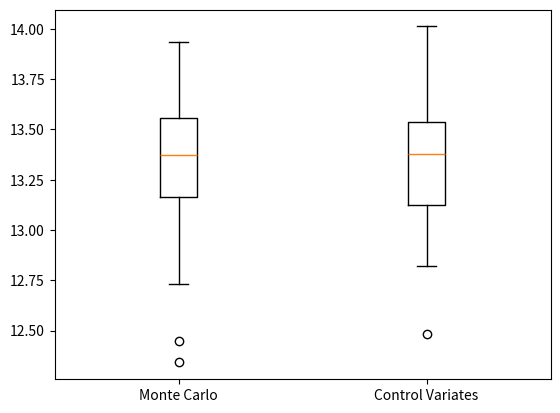

Recreate this plot in Python.
import numpy as np
import math
import random
import matplotlib.pyplot as plt

# Let's set our seed

np.random.seed(777)

# Fixons nos constantes

alpha = 0.2
b = 0
sigma = 0.3
T = 1
r = 0.05
K = 5
k = 20
t = lambda i : i/20
s0 = 20

# [redacted]

def brownian_motion(N=50, T=1, h=1):
    dt = 1. * T/N  # the normalizing constant
    random_increments = np.random.normal(0.0, 1.0 * h, N)*np.sqrt(dt)  # the epsilon values
    brownian_motion = np.cumsum(random_increments)  # calculate the brownian motion
    brownian_motion = np.insert(brownian_motion, 0, 0.0) # insert the initial condition
    
    return brownian_motion

# [redacted]
# St+1 - St = delta * alpha * (b - St) + sigma * sqrt(St) * epsilont 

def cir(s0=s0, alpha=alpha, b=b, sigma=sigma, k=k, T=T):
    dt = T/float(k)
    spots = [s0]
    for i in range(k):
        ds = alpha * (b - spots[-1]) * dt + sigma * math.sqrt(spots[-1]) * np.random.normal()
        spots.append(spots[-1] + ds)
    return spots

# Fonctions de simulation de C

def phi(S, r=r, T=T, k=k, K=K):
    return math.exp(-r * T) * max(1/k * sum(S) - K, 0)

mc_C = lambda n : 1/n * sum([phi(cir()) for _ in range(n)])

def mc_C_anti(n):
    su = [phi(cir()) + phi([-cir for cir in cir()]) for _ in range(n)]
    return 1/(2 * n) * sum(su)

def mc_C_control(n):
    Z = np.random.normal(size=n)
    phi_X = [phi(cir()) for _ in range(n)]
    beta = np.cov(phi_X, Z)[0][1]

    return 1/n * sum([phi_X[_] - beta * Z[_] for _ in range(n)])

# Simulations 

n = 100

C = mc_C(n) # Simulation classique de C
C_anti = mc_C_anti(n) # Réduction de variance par variable antithétique
C_control = mc_C_control(n) # Réduction de variance par variable de controle

# Comparons les erreures de Monte-Carlo

def plot_mcerr(methods, N, n, labels):
    simus = [[method(n) for _ in range(N)] for method in methods]
    plt.boxplot(simus, labels=labels)
    plt.show()

plot_mcerr([mc_C, mc_C_control], 100, 100, labels=['Monte Carlo', 'Control Variates'])

# TODO faire varier les paramêtres et le pas de discrétisation, observer résultats

